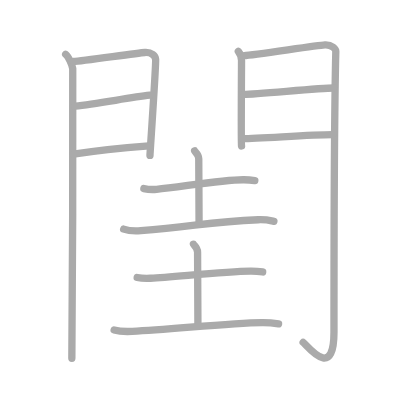
t = 0.00 s
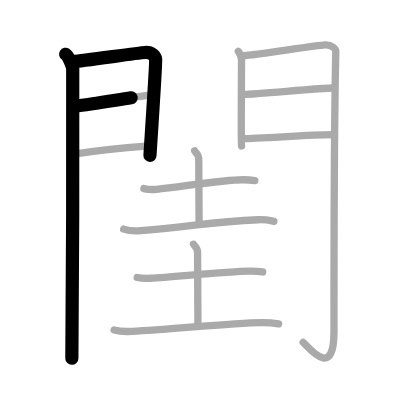
t = 2.75 s
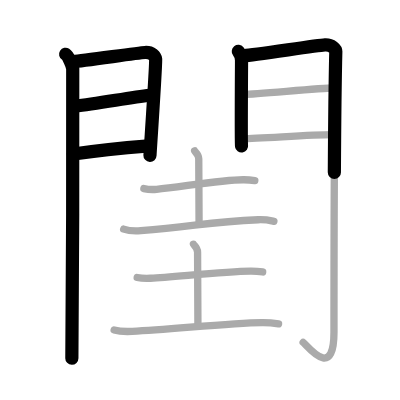
t = 5.50 s
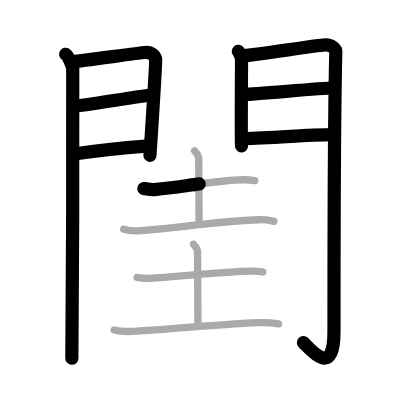
t = 8.50 s
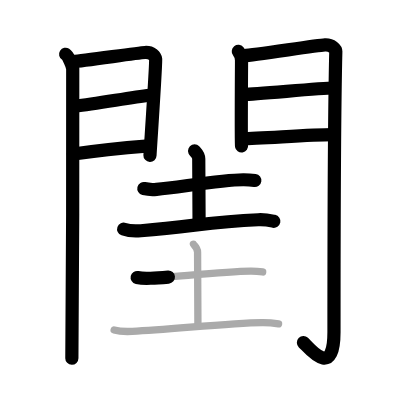
t = 11.25 s
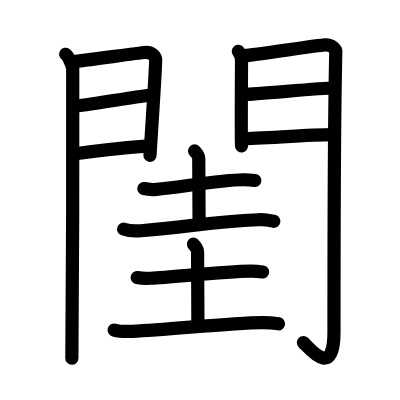
t = 14.00 s

The animated SVG that drew these frames (rendered in a browser with its animation timeline set to each time). Animation: 14 SMIL elements (animate=14); one cycle of 14.00 s.

<?xml version="1.0" standalone="no"?>
<!DOCTYPE svg PUBLIC "-//W3C//DTD SVG 1.1//EN"   "http://www.w3.org/Graphics/SVG/1.1/DTD/svg11.dtd">
<svg width="400px" height="400px"  version="1.1" xmlns="http://www.w3.org/2000/svg">
  <defs>
    <marker id="Triangle" viewBox="0 0 10 10" refX="0" refY="5" markerUnits="strokeWidth" markerWidth="3" style="stroke-opacity:0%;fill:#aaaaaa;" markerHeight="2" orient="auto">
      <path d="M 0 0 L 10 5 L 0 10 z" />
    </marker>
    
    <marker id="Arrow" viewBox="0 0 10 10" refX="5" refY="5" markerUnits="strokeWidth" markerWidth="1.8" style="stroke-opacity:0%;fill:#770000;" markerHeight="2" orient="auto">
      <path d="M 0 4 L 6 4 L 4 1 L 10 5 L 4 9 L 6 6 L 0 6 z" />
        <circle cx="5" cy="5" r="5" />
      </marker>
    
    <marker id="TriangleRed" viewBox="0 0 10 10" refX="0" refY="5" markerUnits="strokeWidth" markerWidth="3" style="stroke-opacity:0%;fill:#CC0000;" markerHeight="2" orient="auto">
      <path d="M 0 0 L 10 5 L 0 10 z" />
    </marker>
    
    <marker id="ArrowRed" viewBox="0 0 10 10" refX="5" refY="5" markerUnits="strokeWidth" markerWidth="1.8" style="stroke-opacity:0%;fill:#CC0000;" markerHeight="2" orient="auto">
      <path d="M 0 4 L 6 4 L 4 1 L 10 5 L 4 9 L 6 6 L 0 6 z" />
        <circle cx="5" cy="5" r="5" />
      </marker>
    
  </defs>
  
  <path style="fill:#ffffff; fill-opacity:100%; fill-rule:evenodd; stroke-width:0;" d="M 0 0 L 400px 0 L 400px 400px L 0 400px L 0 0" />

  <g transform="scale(3.6697247706422 3.6697247706422)">
<path style="fill:none; fill-opacity:0%; fill-rule:evenodd; stroke:#aaaaaa; stroke-opacity:100%; stroke-width: 1.5pt; stroke-linejoin:round; stroke-linecap:round;" d="M17.89 14.79c0.73 0.46 1.78 2.98 1.93 3.9c0.15 0.93-0.09 73.14-0.24 78.94"></path>
<path style="fill:none; fill-opacity:0%; fill-rule:evenodd; stroke:#aaaaaa; stroke-opacity:100%; stroke-width: 1.5pt; stroke-linejoin:round; stroke-linecap:round;" d="M20.02 16.76c2.44-0.11 17.27-2.33 19.49-2.46c1.85-0.11 2.81 0.98 2.9 1.85c0.14 1.33-1.54 25.56-1.54 26.21"></path>
<path style="fill:none; fill-opacity:0%; fill-rule:evenodd; stroke:#aaaaaa; stroke-opacity:100%; stroke-width: 1.5pt; stroke-linejoin:round; stroke-linecap:round;" d="M20.45 28.91c5.99-0.64 14.62-2.29 20.38-2.97"></path>
<path style="fill:none; fill-opacity:0%; fill-rule:evenodd; stroke:#aaaaaa; stroke-opacity:100%; stroke-width: 1.5pt; stroke-linejoin:round; stroke-linecap:round;" d="M20.02 41.98c8.11-1.24 13.39-1.68 20.56-2.25"></path>
<path style="fill:none; fill-opacity:0%; fill-rule:evenodd; stroke:#aaaaaa; stroke-opacity:100%; stroke-width: 1.5pt; stroke-linejoin:round; stroke-linecap:round;" d="M64.94 14.01c0.44 0.55 0.88 1.74 0.88 2.48c0 0.74-0.15 22.54 0 23.28"></path>
<path style="fill:none; fill-opacity:0%; fill-rule:evenodd; stroke:#aaaaaa; stroke-opacity:100%; stroke-width: 1.5pt; stroke-linejoin:round; stroke-linecap:round;" d="M66.55 15.16c2.49-0.11 19.71-2.79 21.99-2.92c1.9-0.11 2.98 1.15 2.97 1.8c-0.49 19.46-0.5 62.29-0.5 76.4c0 13.31-6.95 4.16-8.4 2.86"></path>
<path style="fill:none; fill-opacity:0%; fill-rule:evenodd; stroke:#aaaaaa; stroke-opacity:100%; stroke-width: 1.5pt; stroke-linejoin:round; stroke-linecap:round;" d="M66.49 25.72c3.38 0 20.59-1.74 24.4-1.74"></path>
<path style="fill:none; fill-opacity:0%; fill-rule:evenodd; stroke:#aaaaaa; stroke-opacity:100%; stroke-width: 1.5pt; stroke-linejoin:round; stroke-linecap:round;" d="M66.05 37.76c4.99 0 18.09-1.06 24.55-1.06"></path>
<path style="fill:none; fill-opacity:0%; fill-rule:evenodd; stroke:#aaaaaa; stroke-opacity:100%; stroke-width: 1.5pt; stroke-linejoin:round; stroke-linecap:round;" d="M39.2 51.38c0.91 0.21 2.57 0.3 3.47 0.21C49 51 60.25 49 66.27 48.98c1.51-0.01 2.42 0.1 3.17 0.21"></path>
<path style="fill:none; fill-opacity:0%; fill-rule:evenodd; stroke:#aaaaaa; stroke-opacity:100%; stroke-width: 1.5pt; stroke-linejoin:round; stroke-linecap:round;" d="M53.03 41.12c0.08 0.19 1.13 0.98 1.13 2.17c0 7.68 0.09 7.6 0.09 17.76"></path>
<path style="fill:none; fill-opacity:0%; fill-rule:evenodd; stroke:#aaaaaa; stroke-opacity:100%; stroke-width: 1.5pt; stroke-linejoin:round; stroke-linecap:round;" d="M33.7 62.44c1.22 0.43 3.45 0.53 4.67 0.43c15.07-1.22 18.53-2.42 32.01-2.99c2.03-0.09 3.25 0.21 4.26 0.42"></path>
<path style="fill:none; fill-opacity:0%; fill-rule:evenodd; stroke:#aaaaaa; stroke-opacity:100%; stroke-width: 1.5pt; stroke-linejoin:round; stroke-linecap:round;" d="M37.38 75.62c0.96 0.21 2.71 0.26 3.67 0.21C47.5 75.5 61 74 68.23 73.9c1.59-0.02 2.55 0.1 3.35 0.21"></path>
<path style="fill:none; fill-opacity:0%; fill-rule:evenodd; stroke:#aaaaaa; stroke-opacity:100%; stroke-width: 1.5pt; stroke-linejoin:round; stroke-linecap:round;" d="M52.71 66.54c0.08 0.19 1.13 0.98 1.13 2.17c0 7.68 0.09 9.38 0.09 19.54"></path>
<path style="fill:none; fill-opacity:0%; fill-rule:evenodd; stroke:#aaaaaa; stroke-opacity:100%; stroke-width: 1.5pt; stroke-linejoin:round; stroke-linecap:round;" d="M31.1 89.94c1.29 0.35 3.65 0.41 4.94 0.35C47 89.75 62.5 88 71.4 87.9c2.15-0.03 3.43 0.17 4.51 0.34"></path>

<path style="fill:none; fill-opacity:0%; fill-rule:evenodd; stroke:#000000; stroke-opacity:100%; stroke-width: 2.7pt; stroke-linejoin:round; stroke-linecap:round;" d="M17.89 14.79c0.73 0.46 1.78 2.98 1.93 3.9c0.15 0.93-0.09 73.14-0.24 78.94" pathLength="100" stroke-dashoffset="100" stroke-dasharray="100 105"><animate id="dashAnim1" attributeName="stroke-dashoffset" from="100" to="0" dur="1s" calcMode="linear" fill="freeze"/></path>
<path style="fill:none; fill-opacity:0%; fill-rule:evenodd; stroke:#000000; stroke-opacity:100%; stroke-width: 2.7pt; stroke-linejoin:round; stroke-linecap:round;" d="M20.02 16.76c2.44-0.11 17.27-2.33 19.49-2.46c1.85-0.11 2.81 0.98 2.9 1.85c0.14 1.33-1.54 25.56-1.54 26.21" pathLength="100" stroke-dashoffset="100" stroke-dasharray="100 105"><animate id="dashAnim2" attributeName="stroke-dashoffset" from="100" to="0" dur="1s" calcMode="linear" begin="dashAnim1.end" fill="freeze"/></path>
<path style="fill:none; fill-opacity:0%; fill-rule:evenodd; stroke:#000000; stroke-opacity:100%; stroke-width: 2.7pt; stroke-linejoin:round; stroke-linecap:round;" d="M20.45 28.91c5.99-0.64 14.62-2.29 20.38-2.97" pathLength="100" stroke-dashoffset="100" stroke-dasharray="100 105"><animate id="dashAnim3" attributeName="stroke-dashoffset" from="100" to="0" dur="1s" calcMode="linear" begin="dashAnim2.end" fill="freeze"/></path>
<path style="fill:none; fill-opacity:0%; fill-rule:evenodd; stroke:#000000; stroke-opacity:100%; stroke-width: 2.7pt; stroke-linejoin:round; stroke-linecap:round;" d="M20.02 41.98c8.11-1.24 13.39-1.68 20.56-2.25" pathLength="100" stroke-dashoffset="100" stroke-dasharray="100 105"><animate id="dashAnim4" attributeName="stroke-dashoffset" from="100" to="0" dur="1s" calcMode="linear" begin="dashAnim3.end" fill="freeze"/></path>
<path style="fill:none; fill-opacity:0%; fill-rule:evenodd; stroke:#000000; stroke-opacity:100%; stroke-width: 2.7pt; stroke-linejoin:round; stroke-linecap:round;" d="M64.94 14.01c0.44 0.55 0.88 1.74 0.88 2.48c0 0.74-0.15 22.54 0 23.28" pathLength="100" stroke-dashoffset="100" stroke-dasharray="100 105"><animate id="dashAnim5" attributeName="stroke-dashoffset" from="100" to="0" dur="1s" calcMode="linear" begin="dashAnim4.end" fill="freeze"/></path>
<path style="fill:none; fill-opacity:0%; fill-rule:evenodd; stroke:#000000; stroke-opacity:100%; stroke-width: 2.7pt; stroke-linejoin:round; stroke-linecap:round;" d="M66.55 15.16c2.49-0.11 19.71-2.79 21.99-2.92c1.9-0.11 2.98 1.15 2.97 1.8c-0.49 19.46-0.5 62.29-0.5 76.4c0 13.31-6.95 4.16-8.4 2.86" pathLength="100" stroke-dashoffset="100" stroke-dasharray="100 105"><animate id="dashAnim6" attributeName="stroke-dashoffset" from="100" to="0" dur="1s" calcMode="linear" begin="dashAnim5.end" fill="freeze"/></path>
<path style="fill:none; fill-opacity:0%; fill-rule:evenodd; stroke:#000000; stroke-opacity:100%; stroke-width: 2.7pt; stroke-linejoin:round; stroke-linecap:round;" d="M66.49 25.72c3.38 0 20.59-1.74 24.4-1.74" pathLength="100" stroke-dashoffset="100" stroke-dasharray="100 105"><animate id="dashAnim7" attributeName="stroke-dashoffset" from="100" to="0" dur="1s" calcMode="linear" begin="dashAnim6.end" fill="freeze"/></path>
<path style="fill:none; fill-opacity:0%; fill-rule:evenodd; stroke:#000000; stroke-opacity:100%; stroke-width: 2.7pt; stroke-linejoin:round; stroke-linecap:round;" d="M66.05 37.76c4.99 0 18.09-1.06 24.55-1.06" pathLength="100" stroke-dashoffset="100" stroke-dasharray="100 105"><animate id="dashAnim8" attributeName="stroke-dashoffset" from="100" to="0" dur="1s" calcMode="linear" begin="dashAnim7.end" fill="freeze"/></path>
<path style="fill:none; fill-opacity:0%; fill-rule:evenodd; stroke:#000000; stroke-opacity:100%; stroke-width: 2.7pt; stroke-linejoin:round; stroke-linecap:round;" d="M39.2 51.38c0.91 0.21 2.57 0.3 3.47 0.21C49 51 60.25 49 66.27 48.98c1.51-0.01 2.42 0.1 3.17 0.21" pathLength="100" stroke-dashoffset="100" stroke-dasharray="100 105"><animate id="dashAnim9" attributeName="stroke-dashoffset" from="100" to="0" dur="1s" calcMode="linear" begin="dashAnim8.end" fill="freeze"/></path>
<path style="fill:none; fill-opacity:0%; fill-rule:evenodd; stroke:#000000; stroke-opacity:100%; stroke-width: 2.7pt; stroke-linejoin:round; stroke-linecap:round;" d="M53.03 41.12c0.08 0.19 1.13 0.98 1.13 2.17c0 7.68 0.09 7.6 0.09 17.76" pathLength="100" stroke-dashoffset="100" stroke-dasharray="100 105"><animate id="dashAnim10" attributeName="stroke-dashoffset" from="100" to="0" dur="1s" calcMode="linear" begin="dashAnim9.end" fill="freeze"/></path>
<path style="fill:none; fill-opacity:0%; fill-rule:evenodd; stroke:#000000; stroke-opacity:100%; stroke-width: 2.7pt; stroke-linejoin:round; stroke-linecap:round;" d="M33.7 62.44c1.22 0.43 3.45 0.53 4.67 0.43c15.07-1.22 18.53-2.42 32.01-2.99c2.03-0.09 3.25 0.21 4.26 0.42" pathLength="100" stroke-dashoffset="100" stroke-dasharray="100 105"><animate id="dashAnim11" attributeName="stroke-dashoffset" from="100" to="0" dur="1s" calcMode="linear" begin="dashAnim10.end" fill="freeze"/></path>
<path style="fill:none; fill-opacity:0%; fill-rule:evenodd; stroke:#000000; stroke-opacity:100%; stroke-width: 2.7pt; stroke-linejoin:round; stroke-linecap:round;" d="M37.38 75.62c0.96 0.21 2.71 0.26 3.67 0.21C47.5 75.5 61 74 68.23 73.9c1.59-0.02 2.55 0.1 3.35 0.21" pathLength="100" stroke-dashoffset="100" stroke-dasharray="100 105"><animate id="dashAnim12" attributeName="stroke-dashoffset" from="100" to="0" dur="1s" calcMode="linear" begin="dashAnim11.end" fill="freeze"/></path>
<path style="fill:none; fill-opacity:0%; fill-rule:evenodd; stroke:#000000; stroke-opacity:100%; stroke-width: 2.7pt; stroke-linejoin:round; stroke-linecap:round;" d="M52.71 66.54c0.08 0.19 1.13 0.98 1.13 2.17c0 7.68 0.09 9.38 0.09 19.54" pathLength="100" stroke-dashoffset="100" stroke-dasharray="100 105"><animate id="dashAnim13" attributeName="stroke-dashoffset" from="100" to="0" dur="1s" calcMode="linear" begin="dashAnim12.end" fill="freeze"/></path>
<path style="fill:none; fill-opacity:0%; fill-rule:evenodd; stroke:#000000; stroke-opacity:100%; stroke-width: 2.7pt; stroke-linejoin:round; stroke-linecap:round;" d="M31.1 89.94c1.29 0.35 3.65 0.41 4.94 0.35C47 89.75 62.5 88 71.4 87.9c2.15-0.03 3.43 0.17 4.51 0.34" pathLength="100" stroke-dashoffset="100" stroke-dasharray="100 105"><animate id="dashAnim14" attributeName="stroke-dashoffset" from="100" to="0" dur="1s" calcMode="linear" begin="dashAnim13.end" fill="freeze"/></path>

</g>

</svg>  
          
